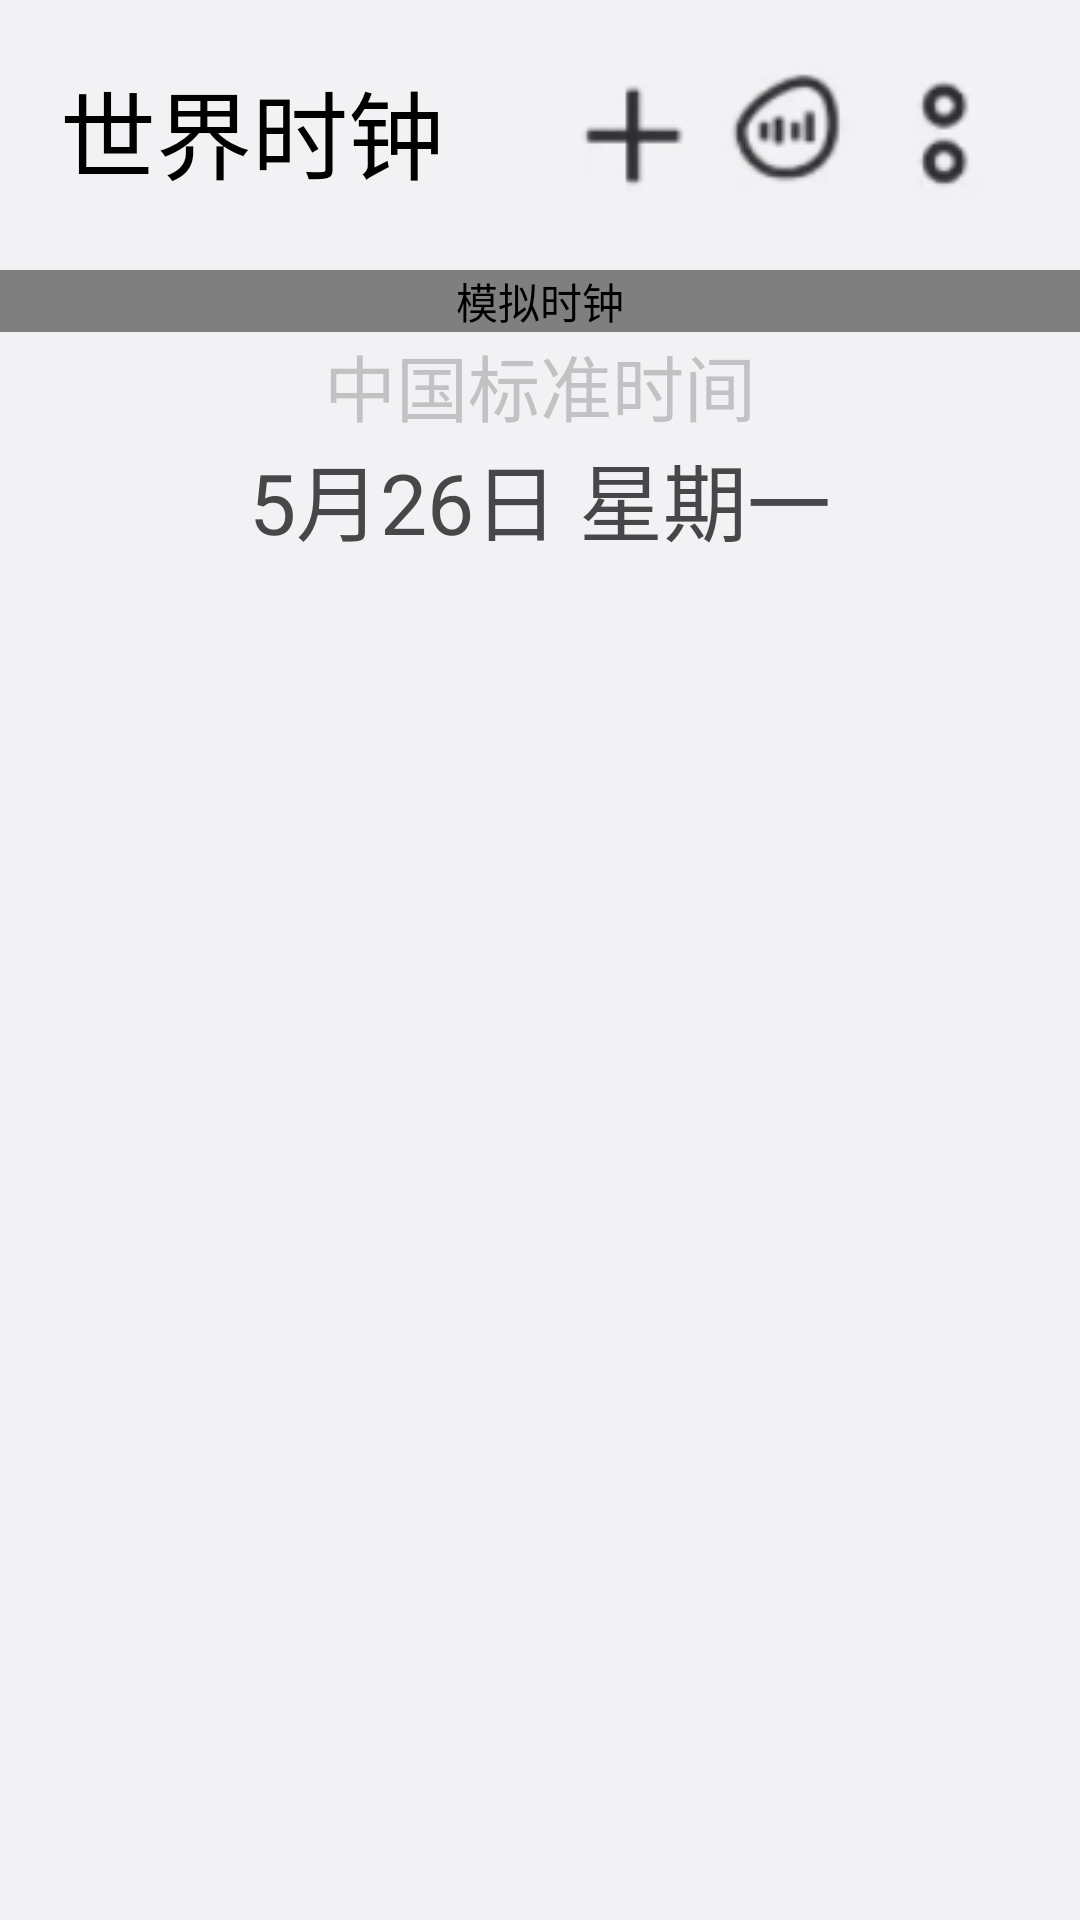

Layout XML and referenced resources for this Android screen:
<!-- AndroidManifest.xml: application theme Theme.ClockWatch -->
<!-- res/layout/activity_clock_view.xml -->
<?xml version="1.0" encoding="utf-8"?>
<LinearLayout xmlns:android="http://schemas.android.com/apk/res/android"
    xmlns:app="http://schemas.android.com/apk/res-auto"
    xmlns:tools="http://schemas.android.com/tools"
    android:id="@+id/main"
    android:layout_width="match_parent"
    android:layout_height="match_parent"
    android:orientation="vertical"
    android:background="#f2f2f4"
    tools:context=".ClockView">
    <LinearLayout
        android:layout_width="match_parent"
        android:layout_height="50dp"
        android:layout_margin="20dp"
        android:orientation="horizontal">

        <TextView
            android:layout_width="0dp"
            android:layout_height="match_parent"
            android:layout_weight="1"
            android:text="世界时钟"
            android:textColor="#000000"
            android:textSize="32sp" />
        <ImageButton
            android:id="@+id/btnZone"
            android:layout_width="48dp"
            android:layout_height="48dp"
            android:contentDescription="@string/add"
            android:layout_alignParentEnd="true"
            android:src="@drawable/add"
            android:scaleType="center"
             />
        <ImageButton
            android:layout_width="48dp"
            android:layout_height="48dp"
            android:contentDescription="@string/sound"
            android:layout_alignParentEnd="true"
            android:scaleType="center"
            android:layout_marginLeft="5dp"
            android:src="@drawable/sound"
             />
        <ImageButton
            android:layout_width="48dp"
            android:layout_height="48dp"
            android:contentDescription="@string/settings"
            android:layout_alignParentEnd="true"
            android:scaleType="center"
            android:layout_marginLeft="5dp"
            android:src="@drawable/setting"
             />
    </LinearLayout>



    <LinearLayout
        android:layout_width="match_parent"
        android:layout_height="wrap_content"
        android:orientation="vertical"
        >

        <com.example.clockwatch.ClockView
            android:id="@+id/clockView"
            android:layout_width="360dp"
            android:layout_height="wrap_content"
            android:layout_gravity="center"
            android:contentDescription="模拟时钟"
            app:clockColor="@color/black"
            android:clickable="true"
            android:focusable="true"
            >
        </com.example.clockwatch.ClockView>
        <TextView
            android:id="@+id/choseTime"
            android:layout_width="match_parent"
            android:layout_height="wrap_content"
            android:gravity="center"
            android:text="中国标准时间"
            android:textColor="#c2c2c4"
            android:textSize="24sp" />
        <TextView
            android:id="@+id/tvMDW"
            android:layout_width="match_parent"
            android:layout_height="wrap_content"
            android:gravity="center"
            android:text="5月26日 星期一"

            android:textColor="#474749"
            android:textSize="28sp" />
    </LinearLayout>

</LinearLayout>
<!-- resources referenced by this layout -->
<resources>
  <!-- drawable add: png bitmap (drawable, 1189 bytes) -->
  <!-- drawable setting: png bitmap (drawable, 1663 bytes) -->
  <!-- drawable sound: png bitmap (drawable, 2712 bytes) -->
  <string name="add">添加城市</string>
  <string name="settings">应用设置</string>
  <string name="sound">AI</string>
  <style name="Theme.ClockWatch" parent="android:Theme.Material.Light.NoActionBar" />
  <!-- not gathered from this repository: default colours our renderer supplied (Android Studio template values) -->
  <color name="black">#FF000000</color>
</resources>
